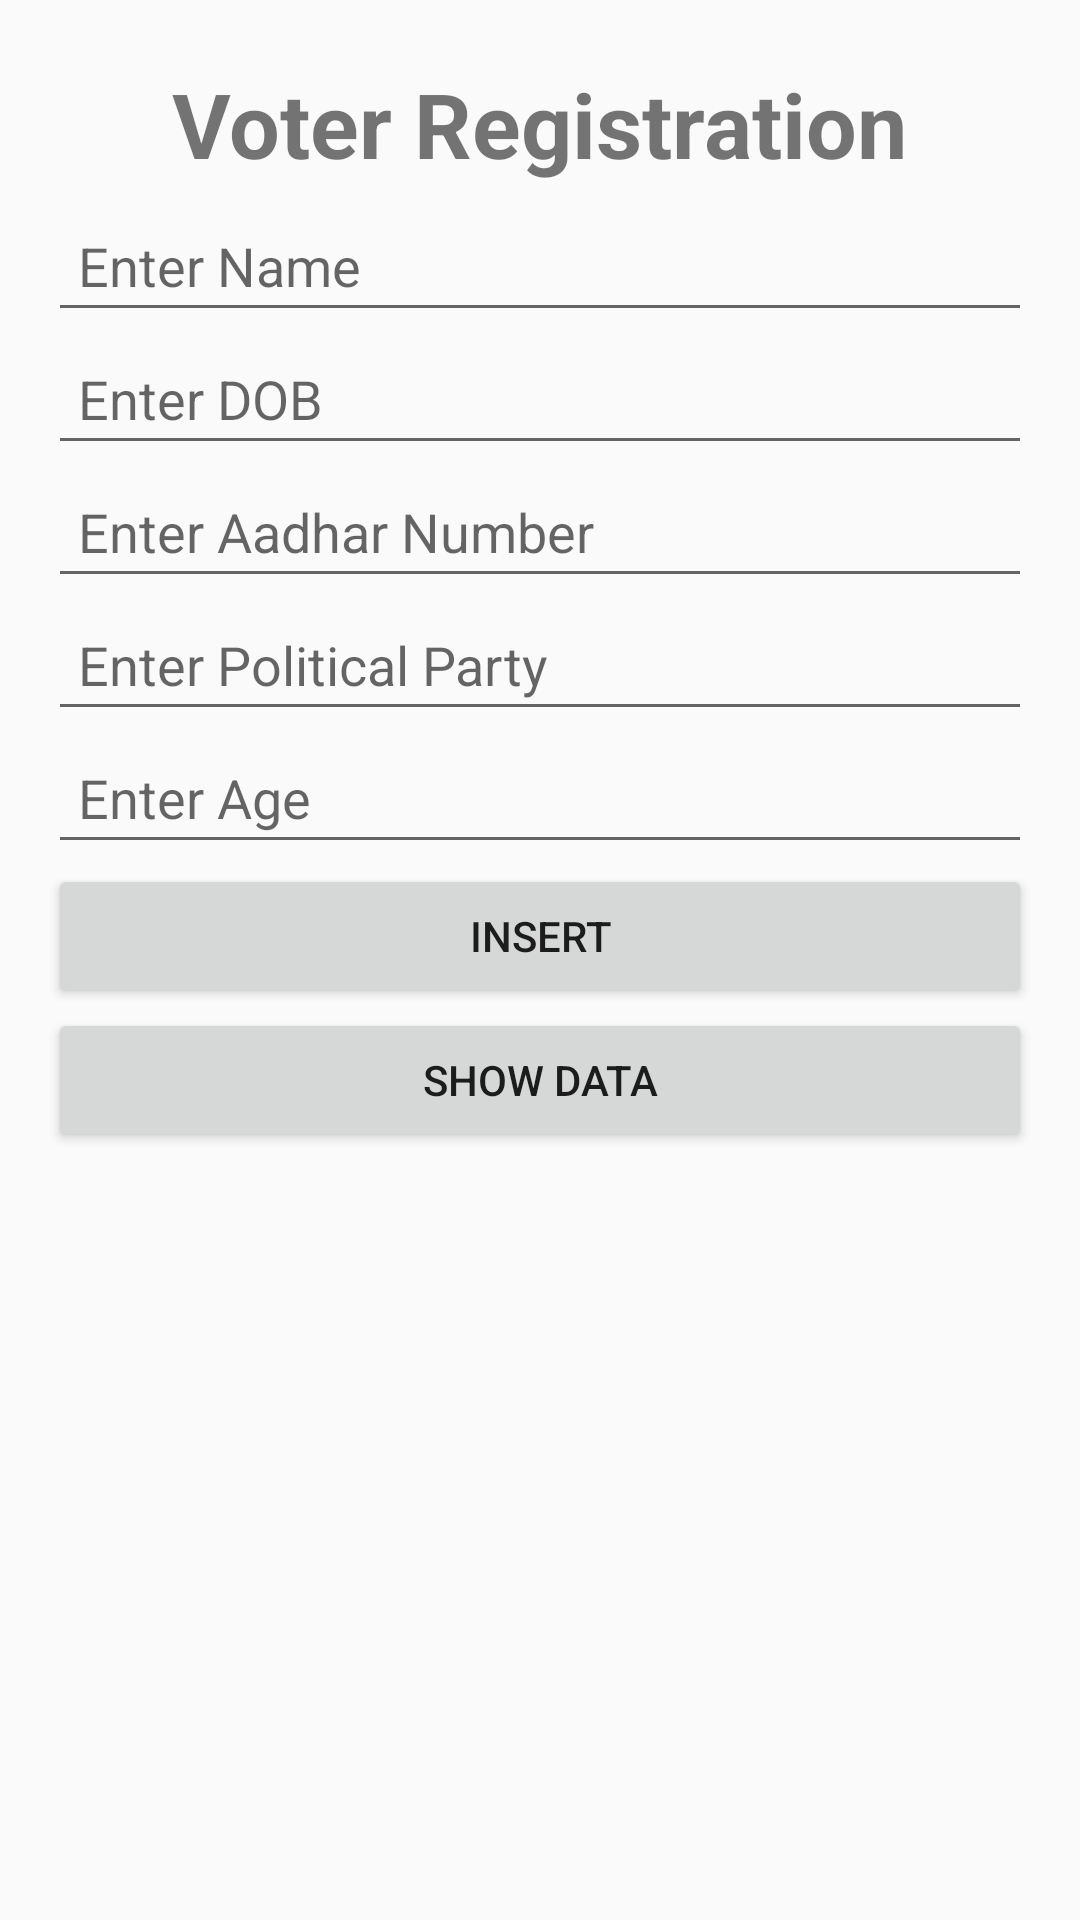

Android layout source for this screen:
<!-- AndroidManifest.xml: application theme Theme.AppCompat.Light.NoActionBar -->
<!-- res/layout/activity_manageusers.xml -->
<?xml version="1.0" encoding="utf-8"?>
<LinearLayout xmlns:android="http://schemas.android.com/apk/res/android"
    android:orientation="vertical"
    android:layout_width="match_parent"
    android:layout_height="match_parent"
    android:background="@drawable/backgraund2"
    android:padding="16dp">
    <TextView
        android:layout_width="wrap_content"
        android:layout_height="wrap_content"
        android:text="Voter Registration"
        android:textStyle="bold"
        android:textSize="30dp"
        android:padding="5dp"
        android:layout_gravity="center"/>

    <EditText
        android:id="@+id/name"
        android:layout_width="match_parent"
        android:layout_height="wrap_content"
        android:padding="10dp"
        android:hint="Enter Name" />

    <EditText
        android:id="@+id/dob"
        android:layout_width="match_parent"
        android:layout_height="wrap_content"
        android:padding="10dp"
        android:hint="Enter DOB" />

    <EditText
        android:id="@+id/aadhar"
        android:layout_width="match_parent"
        android:layout_height="wrap_content"
        android:padding="10dp"
        android:hint="Enter Aadhar Number" />

    <EditText
        android:id="@+id/pparty"
        android:layout_width="match_parent"
        android:layout_height="wrap_content"
        android:padding="10dp"
        android:hint="Enter Political Party" />

    <EditText
        android:id="@+id/age"
        android:layout_width="match_parent"
        android:layout_height="wrap_content"
        android:padding="10dp"
        android:hint="Enter Age" />

    <Button
        android:id="@+id/insert"
        android:layout_width="match_parent"
        android:layout_height="wrap_content"
        android:padding="10dp"
        android:text="Insert" />

    <Button
        android:id="@+id/show"
        android:layout_width="match_parent"
        android:layout_height="wrap_content"
        android:padding="10dp"
        android:text="Show Data" />

    <ListView
        android:id="@+id/listView"
        android:layout_width="match_parent"
        android:layout_height="wrap_content"
        android:padding="10dp"/>
</LinearLayout>
<!-- resources referenced by this layout -->
<resources>

</resources>
